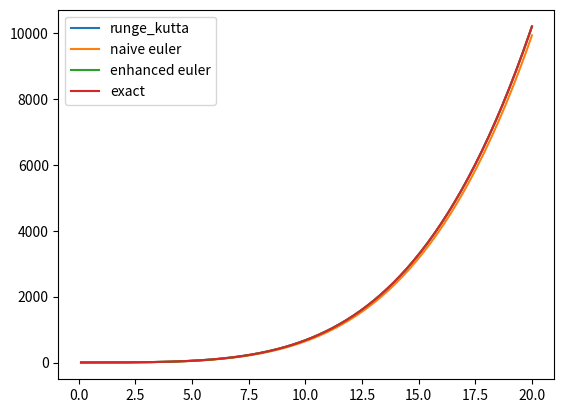

Reproduce this figure in Python.
import math
import numpy as np
import matplotlib.pyplot as plt

#===================================================================
# 数值积分的方法求解微分方程的初值解
# 比较方法：1. 龙格-库塔法 funtion runge_kutta；2. 欧拉法 function euler(); 3. 改进欧拉法（梯形法）：function enhanced_euler()
#===================================================================

def runge_kutta(y, x, dx, f):
    """ y is the initial value for y
        x is the initial value for x
        dx is the time step in x
        f is derivative of function y(t)
    """
    k1 = dx * f(y, x)
    k2 = dx * f(y + 0.5 * k1, x + 0.5 * dx)
    k3 = dx * f(y + 0.5 * k2, x + 0.5 * dx)
    k4 = dx * f(y + k3, x + dx)
    return y + (k1 + 2 * k2 + 2 * k3 + k4) / 6.

def euler(y, x, dx, f):
    """
    欧拉法，
    :return:
    """
    return y + dx * f(y, x)


def enhanced_euler(y, x, dx, f):
    """
    改进欧拉法，一次迭代欧拉法
    :return:
    """
    y_plus_euler = y + dx * f(y, x)
    return y + dx / 2 * (f(y, x) + f(y_plus_euler, x + dx))

def func(y, x):
    """
    微分方程：dy/dx = func(y, x)
    :param y:
    :param t:
    :return:
    """
    return x * math.sqrt(y)

if __name__=='__main__':
    t = 0.0
    y_rk = 1.0
    y_euler = 1.0
    y_enhanced_euler = 1.0

    dt = 0.1
    ts = []
    y_rk_list, y_euler_list, y_enhanced_euler_list = [],[],[]
    while t <= 20:
        y_rk = runge_kutta(y_rk, t, dt, func)
        y_rk_list.append(y_rk)

        y_euler = euler(y_euler, t, dt, func)
        y_euler_list.append(y_euler)

        y_enhanced_euler = enhanced_euler(y_enhanced_euler, t, dt, func)
        y_enhanced_euler_list.append(y_enhanced_euler)

        t += dt
        ts.append(t)

    exact = [(t ** 2 + 4) ** 2 / 16. for t in ts]
    plt.plot(ts, y_rk_list, label='runge_kutta')
    plt.plot(ts, y_euler_list, label='naive euler')
    plt.plot(ts, y_enhanced_euler_list, label='enhanced euler')
    plt.plot(ts, exact, label='exact')
    plt.legend()
    plt.show()
    rk_error = np.array(exact) - np.array(y_rk)
    euler_error = np.array(exact) - np.array(y_euler)
    enhanced_error = np.array(exact) - np.array(y_enhanced_euler)
    print("runge kutta's max error {:.5f}".format(max(rk_error)))
    print("euler's max error {:.5f}".format(max(euler_error)))
    print("enhanced euler's max error {:.5f}".format(max(enhanced_error)))
